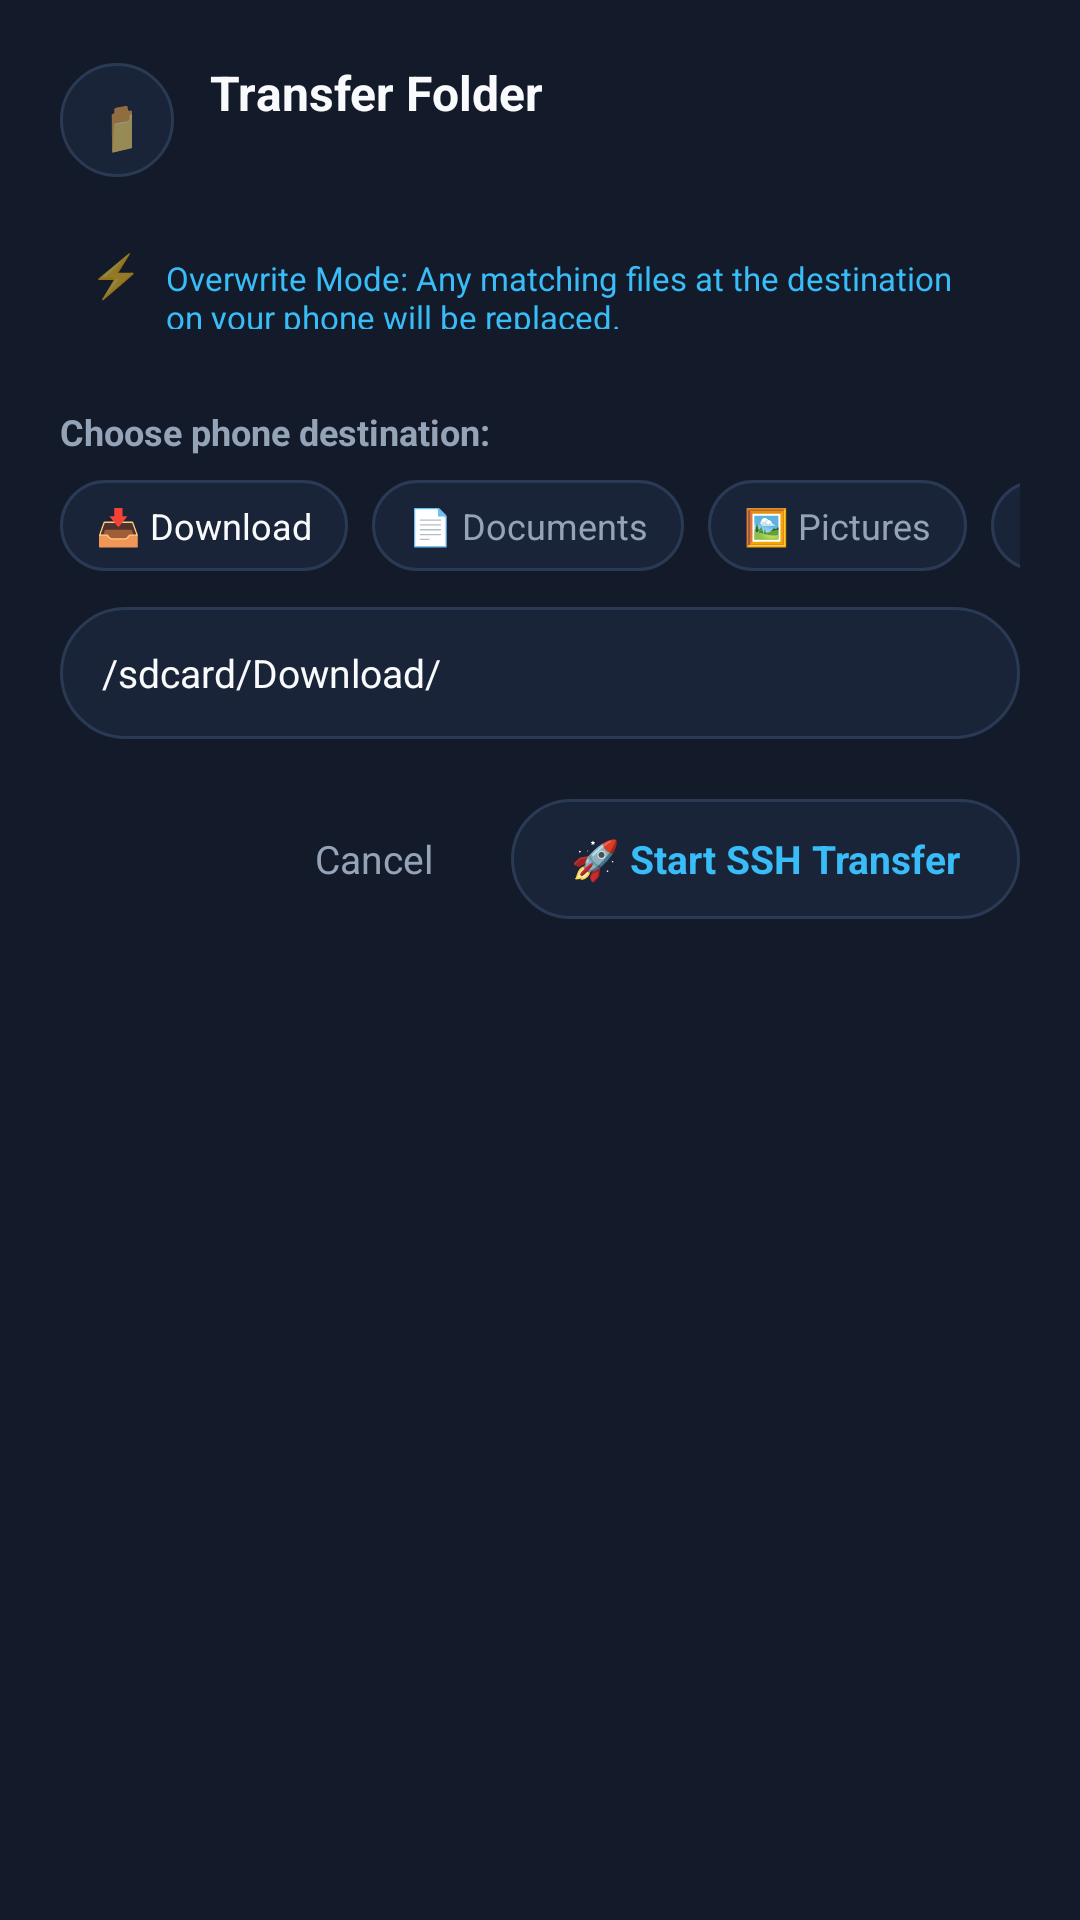

Android layout source for this screen:
<!-- AndroidManifest.xml: application theme Theme.PCRemote -->
<!-- res/layout/dialog_choose_destination.xml -->
<?xml version="1.0" encoding="utf-8"?>
<LinearLayout xmlns:android="http://schemas.android.com/apk/res/android"
    xmlns:app="http://schemas.android.com/apk/res-auto"
    android:layout_width="match_parent"
    android:layout_height="wrap_content"
    android:background="@color/surface_dark"
    android:orientation="vertical"
    android:padding="20dp">

    
    <LinearLayout
        android:layout_width="match_parent"
        android:layout_height="wrap_content"
        android:gravity="center_vertical"
        android:orientation="horizontal">

        <TextView
            android:layout_width="38dp"
            android:layout_height="38dp"
            android:background="@drawable/bg_chip"
            android:gravity="center"
            android:text="📁"
            android:textSize="18sp" />

        <LinearLayout
            android:layout_width="0dp"
            android:layout_height="wrap_content"
            android:layout_marginStart="12dp"
            android:layout_weight="1"
            android:orientation="vertical">

            <TextView
                android:id="@+id/tvFolderTitle"
                android:layout_width="match_parent"
                android:layout_height="wrap_content"
                android:ellipsize="middle"
                android:maxLines="1"
                android:text="Transfer Folder"
                android:textColor="@color/text_primary"
                android:textSize="16sp"
                android:textStyle="bold" />

            <TextView
                android:id="@+id/tvFolderSubtitle"
                android:layout_width="match_parent"
                android:layout_height="wrap_content"
                android:layout_marginTop="2dp"
                android:textColor="@color/text_secondary"
                android:textSize="12sp" />

        </LinearLayout>
    </LinearLayout>

    
    <LinearLayout
        android:id="@+id/layoutLargeWarning"
        android:layout_width="match_parent"
        android:layout_height="wrap_content"
        android:layout_marginTop="14dp"
        android:background="#291807"
        android:orientation="horizontal"
        android:padding="12dp"
        android:visibility="gone">

        <TextView
            android:layout_width="wrap_content"
            android:layout_height="wrap_content"
            android:text="⚠️"
            android:textSize="16sp" />

        <TextView
            android:id="@+id/tvLargeWarningText"
            android:layout_width="0dp"
            android:layout_height="wrap_content"
            android:layout_marginStart="8dp"
            android:layout_weight="1"
            android:text="Large Folder (> 500 MB): A live CMD window will open on your PC to show progress. You can stop or monitor it from your PC anytime."
            android:textColor="#FBBF24"
            android:textSize="12sp" />
    </LinearLayout>

    
    <LinearLayout
        android:layout_width="match_parent"
        android:layout_height="wrap_content"
        android:layout_marginTop="12dp"
        android:background="#131B2A"
        android:orientation="horizontal"
        android:padding="10dp">

        <TextView
            android:layout_width="wrap_content"
            android:layout_height="wrap_content"
            android:text="⚡"
            android:textSize="14sp" />

        <TextView
            android:layout_width="0dp"
            android:layout_height="wrap_content"
            android:layout_marginStart="8dp"
            android:layout_weight="1"
            android:text="Overwrite Mode: Any matching files at the destination on your phone will be replaced."
            android:textColor="@color/accent"
            android:textSize="11sp" />
    </LinearLayout>

    <TextView
        android:layout_width="wrap_content"
        android:layout_height="wrap_content"
        android:layout_marginTop="16dp"
        android:layout_marginBottom="8dp"
        android:text="Choose phone destination:"
        android:textColor="@color/text_secondary"
        android:textSize="12sp"
        android:textStyle="bold" />

    
    <HorizontalScrollView
        android:layout_width="match_parent"
        android:layout_height="wrap_content"
        android:scrollbars="none">

        <LinearLayout
            android:layout_width="wrap_content"
            android:layout_height="wrap_content"
            android:orientation="horizontal">

            <TextView
                android:id="@+id/chipDestDownload"
                android:layout_width="wrap_content"
                android:layout_height="wrap_content"
                android:layout_marginEnd="8dp"
                android:background="@drawable/bg_chip"
                android:clickable="true"
                android:focusable="true"
                android:paddingStart="12dp"
                android:paddingTop="7dp"
                android:paddingEnd="12dp"
                android:paddingBottom="7dp"
                android:text="📥 Download"
                android:textColor="@color/text_primary"
                android:textSize="12sp" />

            <TextView
                android:id="@+id/chipDestDocuments"
                android:layout_width="wrap_content"
                android:layout_height="wrap_content"
                android:layout_marginEnd="8dp"
                android:background="@drawable/bg_chip"
                android:clickable="true"
                android:focusable="true"
                android:paddingStart="12dp"
                android:paddingTop="7dp"
                android:paddingEnd="12dp"
                android:paddingBottom="7dp"
                android:text="📄 Documents"
                android:textColor="@color/text_secondary"
                android:textSize="12sp" />

            <TextView
                android:id="@+id/chipDestPictures"
                android:layout_width="wrap_content"
                android:layout_height="wrap_content"
                android:layout_marginEnd="8dp"
                android:background="@drawable/bg_chip"
                android:clickable="true"
                android:focusable="true"
                android:paddingStart="12dp"
                android:paddingTop="7dp"
                android:paddingEnd="12dp"
                android:paddingBottom="7dp"
                android:text="🖼️ Pictures"
                android:textColor="@color/text_secondary"
                android:textSize="12sp" />

            <TextView
                android:id="@+id/chipDestMovies"
                android:layout_width="wrap_content"
                android:layout_height="wrap_content"
                android:layout_marginEnd="8dp"
                android:background="@drawable/bg_chip"
                android:clickable="true"
                android:focusable="true"
                android:paddingStart="12dp"
                android:paddingTop="7dp"
                android:paddingEnd="12dp"
                android:paddingBottom="7dp"
                android:text="🎬 Movies"
                android:textColor="@color/text_secondary"
                android:textSize="12sp" />

            <TextView
                android:id="@+id/chipDestMusic"
                android:layout_width="wrap_content"
                android:layout_height="wrap_content"
                android:background="@drawable/bg_chip"
                android:clickable="true"
                android:focusable="true"
                android:paddingStart="12dp"
                android:paddingTop="7dp"
                android:paddingEnd="12dp"
                android:paddingBottom="7dp"
                android:text="🎵 Music"
                android:textColor="@color/text_secondary"
                android:textSize="12sp" />

        </LinearLayout>
    </HorizontalScrollView>

    
    <EditText
        android:id="@+id/etTargetDestPath"
        android:layout_width="match_parent"
        android:layout_height="44dp"
        android:layout_marginTop="12dp"
        android:background="@drawable/bg_input"
        android:hint="/sdcard/Download/"
        android:inputType="textUri"
        android:paddingStart="14dp"
        android:paddingEnd="14dp"
        android:singleLine="true"
        android:text="/sdcard/Download/"
        android:textColor="@color/text_primary"
        android:textColorHint="@color/text_muted"
        android:textSize="13sp" />

    
    <LinearLayout
        android:layout_width="match_parent"
        android:layout_height="wrap_content"
        android:layout_marginTop="20dp"
        android:gravity="end"
        android:orientation="horizontal">

        <TextView
            android:id="@+id/btnCancelTransfer"
            android:layout_width="wrap_content"
            android:layout_height="40dp"
            android:layout_marginEnd="10dp"
            android:background="?attr/selectableItemBackground"
            android:clickable="true"
            android:focusable="true"
            android:gravity="center"
            android:paddingStart="16dp"
            android:paddingEnd="16dp"
            android:text="Cancel"
            android:textColor="@color/text_secondary"
            android:textSize="13sp" />

        <TextView
            android:id="@+id/btnConfirmTransfer"
            android:layout_width="wrap_content"
            android:layout_height="40dp"
            android:background="@drawable/bg_chip"
            android:clickable="true"
            android:focusable="true"
            android:gravity="center"
            android:paddingStart="20dp"
            android:paddingEnd="20dp"
            android:text="🚀 Start SSH Transfer"
            android:textColor="@color/accent"
            android:textSize="13sp"
            android:textStyle="bold" />

    </LinearLayout>

</LinearLayout>
<!-- resources referenced by this layout -->
<resources>
  <color name="accent">#38BDF8</color>
  <color name="surface_dark">#131B2A</color>
  <color name="text_muted">#64748B</color>
  <color name="text_primary">#F8FAFC</color>
  <color name="text_secondary">#94A3B8</color>
  <!-- drawable bg_chip (drawable) -->
  <?xml version="1.0" encoding="utf-8"?>
  <ripple xmlns:android="http://schemas.android.com/apk/res/android"
      android:color="#3338BDF8">
      <item>
          <shape>
              <solid android:color="@color/surface_card" />
              <stroke android:width="1dp" android:color="@color/surface_border" />
              <corners android:radius="20dp" />
              <padding
                  android:left="14dp"
                  android:top="8dp"
                  android:right="14dp"
                  android:bottom="8dp" />
          </shape>
      </item>
  </ripple>
  <!-- drawable bg_input (drawable) -->
  <?xml version="1.0" encoding="utf-8"?>
  <shape xmlns:android="http://schemas.android.com/apk/res/android">
      <solid android:color="@color/surface_card" />
      <stroke android:width="1dp" android:color="@color/surface_border" />
      <corners android:radius="24dp" />
  </shape>
  <style name="Theme.PCRemote" parent="Theme.MaterialComponents.DayNight.NoActionBar">
          
          <item name="colorPrimary">@color/primary</item>
          <item name="colorPrimaryVariant">@color/primary_dark</item>
          <item name="colorOnPrimary">@color/text_primary</item>
          
          <item name="colorSecondary">@color/accent</item>
          <item name="colorSecondaryVariant">@color/accent</item>
          <item name="colorOnSecondary">@color/text_primary</item>
          
          <item name="android:statusBarColor">@color/bg_dark</item>
          <item name="android:windowBackground">@color/bg_dark</item>
          
          
          <item name="bottomSheetDialogTheme">@style/CustomBottomSheetDialogTheme</item>
      </style>
  <color name="surface_card">#1A2438</color>
  <color name="surface_border">#2A3A54</color>
  <color name="primary">#0D9488</color>
  <color name="primary_dark">#0F766E</color>
  <color name="bg_dark">#0B0F19</color>
  <style name="CustomBottomSheetDialogTheme" parent="ThemeOverlay.MaterialComponents.BottomSheetDialog">
          <item name="bottomSheetStyle">@style/CustomBottomSheetStyle</item>
      </style>
  <style name="CustomBottomSheetStyle" parent="Widget.MaterialComponents.BottomSheet">
          <item name="shapeAppearance">@style/ShapeAppearance.App.BottomSheet</item>
          <item name="backgroundTint">@color/surface_dark</item>
      </style>
  <style name="ShapeAppearance.App.BottomSheet" parent="ShapeAppearance.MaterialComponents.LargeComponent">
          <item name="cornerSizeTopLeft">24dp</item>
          <item name="cornerSizeTopRight">24dp</item>
          <item name="cornerSizeBottomLeft">0dp</item>
          <item name="cornerSizeBottomRight">0dp</item>
      </style>
</resources>
